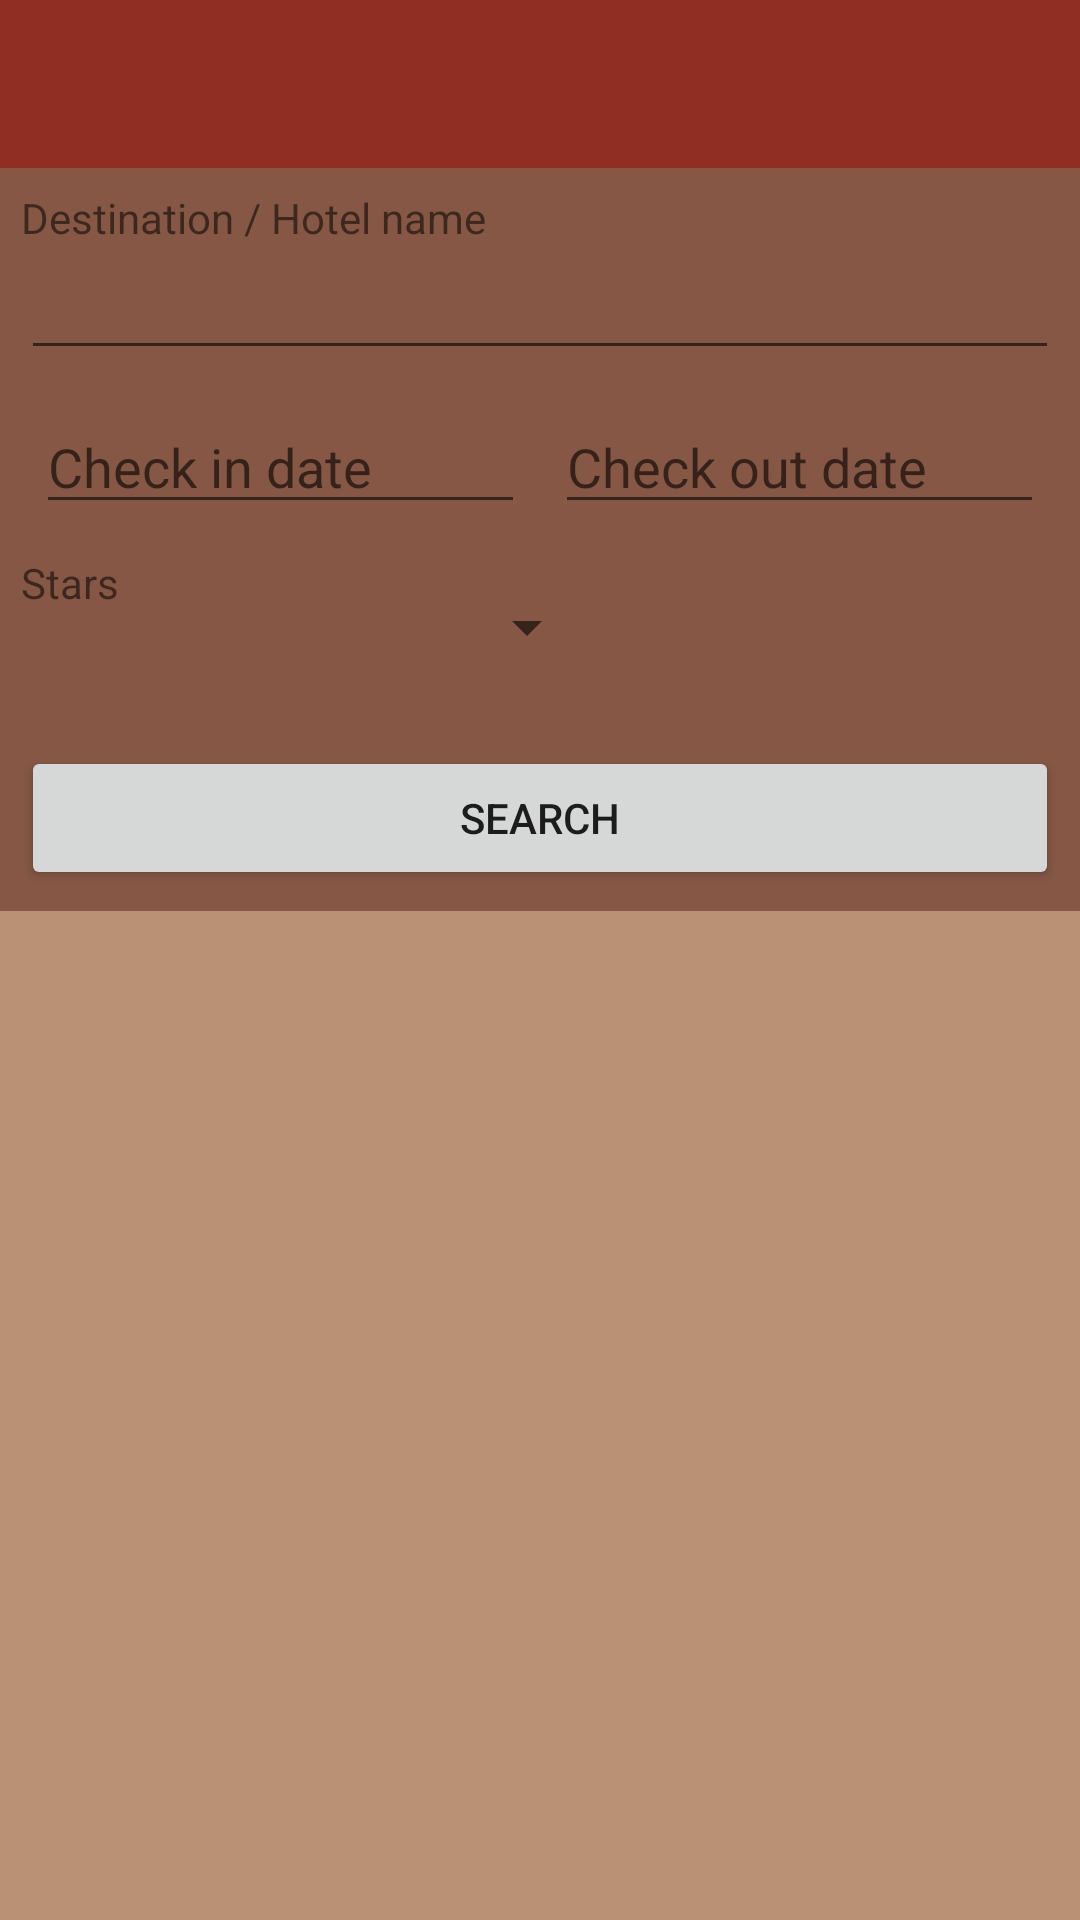

Layout XML and referenced resources for this Android screen:
<!-- AndroidManifest.xml: application theme AppTheme.NoActionBar -->
<!-- res/layout/activity_home.xml -->
<?xml version="1.0" encoding="utf-8"?>
<LinearLayout xmlns:android="http://schemas.android.com/apk/res/android"
    xmlns:app="http://schemas.android.com/apk/res-auto"
    xmlns:tools="http://schemas.android.com/tools"
    android:id="@+id/hotelsList"
    android:layout_width="match_parent"
    android:layout_height="match_parent"
    android:background="@color/colorAccent"
    android:orientation="vertical"
    app:layout_behavior="@string/appbar_scrolling_view_behavior"
    tools:context="bg.ittalents.bookingTopia.Home">

    <include layout="@layout/activity_toolbar" />

    <LinearLayout
        android:id="@+id/search_layout"
        android:layout_width="match_parent"
        android:layout_height="wrap_content"
        android:background="@color/colorPrimaryDark"
        android:orientation="vertical"
        android:padding="7dp">

        <TextView
            android:layout_width="wrap_content"
            android:layout_height="wrap_content"
            android:text="Destination / Hotel name" />

        <EditText
            android:id="@+id/search_field"
            android:layout_width="match_parent"
            android:layout_height="wrap_content"
            android:layout_marginBottom="5dp"
            android:inputType="textAutoComplete" />


        <LinearLayout
            android:layout_width="match_parent"
            android:layout_height="wrap_content"
            android:layout_marginBottom="5dp">

            <EditText
                android:id="@+id/check_in_date"
                android:layout_width="0dp"
                android:layout_height="wrap_content"
                android:layout_margin="5dp"
                android:layout_weight="1"
                android:hint="Check in date" />

            <EditText
                android:id="@+id/check_out_date"
                android:layout_width="0dp"
                android:layout_height="wrap_content"
                android:layout_margin="5dp"
                android:layout_weight="1"
                android:hint="Check out date" />
        </LinearLayout>

        <LinearLayout
            android:layout_width="match_parent"
            android:layout_height="wrap_content"
            android:orientation="horizontal">

            <TextView
                android:layout_width="wrap_content"
                android:layout_height="wrap_content"
                android:layout_marginBottom="30dp"
                android:text="Stars" />

            <Spinner
                android:id="@+id/stars_number_spinner"
                android:layout_width="160dp"
                android:layout_height="match_parent"></Spinner>

        </LinearLayout>

        <Button
            android:id="@+id/search_button"
            android:layout_width="match_parent"
            android:layout_height="wrap_content"
            android:layout_marginTop="15dp"
            android:text="Search" />

    </LinearLayout>

</LinearLayout>
<!-- res/layout/activity_toolbar.xml (included above) -->
<?xml version="1.0" encoding="utf-8"?>
<android.support.design.widget.AppBarLayout
    xmlns:android="http://schemas.android.com/apk/res/android"
    xmlns:app="http://schemas.android.com/apk/res-auto"
    android:layout_width="match_parent"
    android:id="@+id/app_toolbar"
    android:layout_height="wrap_content"
    android:theme="@style/AppTheme.AppBarOverlay">

    <android.support.v7.widget.Toolbar
        android:id="@+id/toolbar"
        android:layout_width="match_parent"
        android:layout_height="?attr/actionBarSize"
        android:background="@color/colorSmoothRed"
        app:popupTheme="@style/AppTheme.PopupOverlay" />



</android.support.design.widget.AppBarLayout>
<!-- resources referenced by this layout -->
<resources>
  <color name="colorAccent">#ba9174</color>
  <color name="colorPrimaryDark">#865745</color>
  <color name="colorSmoothRed">#912e23</color>
  <style name="AppTheme.AppBarOverlay" parent="ThemeOverlay.AppCompat.Dark.ActionBar" />
  <style name="AppTheme.PopupOverlay" parent="ThemeOverlay.AppCompat.Light" />
  <style name="AppTheme.NoActionBar">
          <item name="windowActionBar">false</item>
          <item name="windowNoTitle">true</item>
      </style>
</resources>
